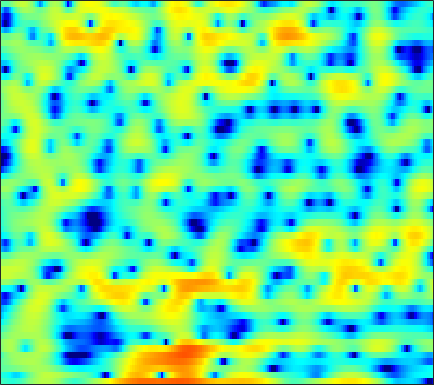

Data behind this chart, as committed beside it:
-2.6266, -2.8359, -3.132, -3.4252, -3.6045, -3.7588, -3.7318, -3.5559, -3.1423, -2.5811, -1.9144, -1.382, -0.66933, 0.0085592, 0.4764, 1.0314, 1.496, 1.7747, 2.0679, 2.2593, 2.3497, 2.3423, 2.2507, 2.0487
-3.958, -4.102, -4.48, -5.051, -5.577, -6.33, -6.952, -7.146, -6.836, -5.908, -4.641, -3.639, -2.357, -1.21, -0.4559, 0.4088, 1.114, 1.546, 2.003, 2.335, 2.551, 2.643, 2.682, 2.629
-1.66, -1.461, -1.232, -1.032, -0.8943, -0.7169, -0.5336, -0.3853, -0.1667, 0.07878, 0.3425, 0.5455, 0.8097, 1.056, 1.22, 1.394, 1.506, 1.543, 1.522, 1.421, 1.231, 1.032, 0.6932, 0.2707
-1.552, -1.152, -0.6423, -0.174, 0.147, 0.5275, 0.8573, 1.073, 1.324, 1.537, 1.711, 1.816, 1.917, 1.97, 1.977, 1.926, 1.797, 1.646, 1.358, 0.9626, 0.4453, -0.03214, -0.796, -1.719
-2.688, -1.705, -0.6751, 0.08944, 0.5179, 0.9259, 1.168, 1.275, 1.333, 1.346, 1.359, 1.387, 1.468, 1.588, 1.691, 1.815, 1.883, 1.874, 1.75, 1.467, 1.004, 0.5242, -0.3124, -1.394
-0.02598, 0.6888, 1.395, 1.798, 1.894, 1.73, 1.195, 0.5163, -0.8332, -2.728, -5.045, -6.458, -6.215, -3.972, -2.193, -0.2735, 1.105, 1.826, 2.429, 2.67, 2.596, 2.35, 1.789, 0.9897
0.4083, 0.9352, 1.467, 1.787, 1.867, 1.747, 1.355, 0.8741, -0.01426, -1.101, -2.163, -2.663, -2.574, -1.704, -0.827, 0.3071, 1.208, 1.69, 2.068, 2.142, 1.932, 1.598, 0.9342, 0.03796
-1.413, -0.8045, -0.1109, 0.4536, 0.7863, 1.119, 1.334, 1.431, 1.493, 1.507, 1.516, 1.537, 1.595, 1.686, 1.758, 1.829, 1.831, 1.76, 1.543, 1.162, 0.5924, 0.02631, -0.931, -2.144
-3.331, -2.622, -1.746, -0.9552, -0.4224, 0.2094, 0.7505, 1.098, 1.493, 1.813, 2.062, 2.204, 2.334, 2.396, 2.391, 2.313, 2.137, 1.935, 1.558, 1.053, 0.4075, -0.1752, -1.083, -2.145
-5.756, -4.812, -3.638, -2.573, -1.841, -0.9489, -0.158, 0.37, 0.9881, 1.512, 1.94, 2.196, 2.449, 2.598, 2.64, 2.597, 2.44, 2.245, 1.877, 1.39, 0.7831, 0.2562, -0.5341, -1.408
-8.197, -6.982, -5.52, -4.206, -3.3, -2.184, -1.165, -0.465, 0.3783, 1.117, 1.744, 2.139, 2.56, 2.858, 2.993, 3.056, 2.975, 2.818, 2.478, 1.983, 1.332, 0.7459, -0.1644, -1.202
-9.59, -8.693, -7.494, -6.247, -5.267, -3.949, -2.667, -1.745, -0.6002, 0.4312, 1.339, 1.926, 2.595, 3.115, 3.405, 3.651, 3.725, 3.66, 3.406, 2.944, 2.254, 1.571, 0.4114, -1.08
-13.22, -13.94, -13.9, -12.17, -10.34, -7.904, -5.803, -4.457, -2.882, -1.521, -0.3002, 0.5335, 1.532, 2.39, 2.932, 3.501, 3.872, 4.011, 4.01, 3.781, 3.316, 2.798, 1.883, 0.6719
-13.45, -15.48, -16.95, -14.7, -12.38, -10.01, -8.42, -7.603, -6.77, -5.83, -4.53, -3.333, -1.633, -0.06148, 0.9556, 2.053, 2.86, 3.279, 3.609, 3.708, 3.6, 3.399, 2.996, 2.454
-4.659, -4.818, -5.029, -5.197, -5.375, -5.9, -7.05, -8.63, -12.65, -25.82, -15.65, -9.361, -4.734, -1.857, -0.3432, 1.068, 1.984, 2.428, 2.757, 2.868, 2.829, 2.748, 2.593, 2.439
0.9078, 0.96, 0.9185, 0.7271, 0.4762, 0.01205, -0.6274, -1.175, -1.845, -2.165, -1.893, -1.345, -0.4331, 0.404, 0.856, 1.18, 1.16, 0.9393, 0.419, -0.2667, -0.9533, -1.356, -1.626, -1.554
2.835, 2.961, 3.047, 3.039, 2.98, 2.844, 2.662, 2.509, 2.298, 2.107, 1.939, 1.811, 1.572, 1.201, 0.7769, -0.04411, -1.252, -2.503, -4.748, -7.833, -11.97, -15.17, -15.5, -12.9
2.758, 2.899, 3.031, 3.122, 3.167, 3.185, 3.162, 3.111, 3.001, 2.829, 2.574, 2.315, 1.857, 1.227, 0.6094, -0.4615, -1.881, -3.218, -5.427, -8.174, -11.26, -13.23, -14.65, -15.48
1.392, 1.5, 1.66, 1.839, 1.984, 2.167, 2.329, 2.427, 2.504, 2.507, 2.416, 2.28, 1.999, 1.594, 1.203, 0.549, -0.2553, -0.9477, -1.987, -3.098, -4.224, -5.034, -6.024, -6.927
-2.052, -2.088, -1.956, -1.606, -1.232, -0.6415, -0.0463, 0.3489, 0.7812, 1.075, 1.248, 1.302, 1.301, 1.231, 1.149, 1.016, 0.8534, 0.7059, 0.4775, 0.2075, -0.0812, -0.3062, -0.5848, -0.8008
-8.45, -9.639, -10.44, -9.21, -7.473, -5.199, -3.428, -2.453, -1.569, -1.089, -0.9243, -0.9339, -0.9937, -0.9529, -0.7922, -0.3644, 0.2074, 0.6652, 1.238, 1.706, 2.046, 2.22, 2.35, 2.39
-10.86, -12.76, -14.77, -12.28, -9.315, -6.163, -4.086, -3.08, -2.406, -2.427, -3.186, -4.281, -6.476, -8.676, -8.457, -5.58, -2.567, -0.7765, 1.025, 2.298, 3.154, 3.576, 3.886, 3.951
-6.218, -5.707, -4.969, -4.114, -3.383, -2.41, -1.615, -1.225, -1.048, -1.358, -2.219, -3.272, -5.183, -6.867, -6.69, -4.37, -1.714, -0.06432, 1.621, 2.79, 3.525, 3.822, 3.923, 3.711
-4.296, -3.558, -2.686, -1.906, -1.375, -0.7846, -0.3086, -0.04942, 0.1583, 0.2066, 0.128, 0.02468, -0.07811, -0.02093, 0.1812, 0.6461, 1.28, 1.77, 2.344, 2.743, 2.907, 2.847, 2.502, 1.823
-3.603, -2.942, -2.158, -1.472, -1.025, -0.5228, -0.1138, 0.1337, 0.3951, 0.6018, 0.7735, 0.8951, 1.069, 1.268, 1.446, 1.708, 1.975, 2.153, 2.324, 2.372, 2.248, 2.013, 1.468, 0.6162
-3.422, -2.801, -2.086, -1.501, -1.155, -0.7807, -0.5123, -0.3603, -0.1928, -0.04414, 0.1191, 0.2649, 0.4939, 0.7646, 0.9868, 1.304, 1.6, 1.798, 2.002, 2.105, 2.074, 1.944, 1.604, 1.057
-3.331, -2.678, -2.021, -1.61, -1.444, -1.398, -1.505, -1.65, -1.871, -2.039, -2.072, -1.976, -1.681, -1.229, -0.8245, -0.2462, 0.3496, 0.7792, 1.304, 1.742, 2.065, 2.218, 2.293, 2.208
-2.65, -2.038, -1.566, -1.473, -1.635, -2.195, -3.127, -4.062, -5.545, -6.971, -7.731, -7.59, -6.678, -5.477, -4.567, -3.405, -2.251, -1.393, -0.2796, 0.7456, 1.626, 2.168, 2.717, 3.069
-0.9381, -0.5501, -0.3612, -0.5499, -0.9667, -1.971, -3.597, -5.397, -8.957, -15.23, -27.85, -18.2, -12.63, -10.38, -9.585, -8.763, -7.316, -5.665, -3.235, -1.044, 0.7018, 1.713, 2.692, 3.329
0.8767, 1.102, 1.213, 1.095, 0.8074, 0.1776, -0.7987, -1.738, -3.207, -4.718, -5.921, -6.553, -7.35, -8.775, -10.89, -16.89, -16.79, -9.924, -4.55, -1.217, 0.9748, 2.088, 3.018, 3.409
-0.1842, 0.07195, 0.3917, 0.6197, 0.7224, 0.7435, 0.6296, 0.4673, 0.1578, -0.2236, -0.6385, -0.9644, -1.424, -1.879, -2.163, -2.256, -1.765, -1.018, 0.2387, 1.453, 2.403, 2.864, 3.093, 2.806
-5.713, -5.181, -4.364, -3.513, -2.873, -2.106, -1.424, -0.995, -0.5159, -0.1385, 0.1443, 0.3123, 0.4999, 0.6683, 0.8115, 1.044, 1.353, 1.613, 1.978, 2.295, 2.485, 2.51, 2.332, 1.876
-14.81, -13.27, -11.13, -9.089, -7.679, -5.955, -4.427, -3.417, -2.236, -1.235, -0.4075, 0.1134, 0.6885, 1.146, 1.427, 1.732, 1.96, 2.089, 2.197, 2.233, 2.187, 2.095, 1.891, 1.614
-24.62, -20.99, -17.35, -14.08, -11.83, -9.078, -6.672, -5.09, -3.288, -1.797, -0.5749, 0.1754, 0.9746, 1.572, 1.897, 2.18, 2.302, 2.309, 2.213, 2.026, 1.79, 1.602, 1.371, 1.184
-24.83, -27.37, -24.88, -18.12, -14.2, -10.08, -6.902, -4.942, -2.775, -1.031, 0.3575, 1.192, 2.057, 2.651, 2.924, 3.063, 2.961, 2.722, 2.216, 1.528, 0.7447, 0.184, -0.3735, -0.5858
-15.74, -16.21, -15.05, -12.23, -9.925, -7.038, -4.551, -2.921, -1.04, 0.5365, 1.828, 2.618, 3.427, 3.944, 4.133, 4.105, 3.73, 3.188, 2.072, 0.4168, -1.932, -4.222, -7.529, -8.028
-7.925, -7.658, -7.103, -6.269, -5.491, -4.321, -3.045, -2.06, -0.7364, 0.5449, 1.718, 2.487, 3.311, 3.872, 4.094, 4.104, 3.74, 3.211, 2.099, 0.4526, -1.84, -4.01, -6.943, -7.479
-4.857, -4.85, -4.931, -5.085, -5.213, -5.305, -5.079, -4.566, -3.367, -1.811, -0.2287, 0.837, 2.013, 2.866, 3.286, 3.544, 3.477, 3.222, 2.644, 1.839, 0.9128, 0.2282, -0.5241, -0.9322
-2.956, -3.246, -3.933, -5.13, -6.539, -9.506, -14.6, -16.52, -10.19, -5.312, -2.084, -0.3346, 1.376, 2.531, 3.1, 3.519, 3.611, 3.487, 3.118, 2.57, 1.918, 1.405, 0.7525, 0.2033
-1.311, -1.447, -1.876, -2.666, -3.529, -4.93, -6.089, -6.089, -4.56, -2.328, -0.2878, 0.9643, 2.242, 3.103, 3.494, 3.721, 3.629, 3.375, 2.807, 2.007, 1.015, 0.1867, -0.9481, -2.016
-0.7794, -0.4581, -0.2039, -0.1036, -0.06913, -0.04057, 0.1075, 0.3458, 0.8442, 1.491, 2.164, 2.62, 3.09, 3.353, 3.388, 3.214, 2.757, 2.224, 1.244, -0.06936, -1.759, -3.313, -5.839, -9.003
-1.231, -0.5223, 0.2358, 0.8387, 1.212, 1.633, 1.987, 2.23, 2.531, 2.796, 3.003, 3.098, 3.116, 2.976, 2.756, 2.262, 1.528, 0.7899, -0.4644, -2.058, -4.039, -5.825, -8.674, -12.11
-1.485, -0.5754, 0.4471, 1.257, 1.734, 2.245, 2.618, 2.823, 3.01, 3.101, 3.1, 3.035, 2.858, 2.555, 2.232, 1.643, 0.8418, 0.08374, -1.178, -2.756, -4.662, -6.285, -8.62, -10.86
-0.9103, -0.006193, 0.9918, 1.758, 2.199, 2.626, 2.898, 3, 3.013, 2.911, 2.719, 2.542, 2.28, 2, 1.753, 1.361, 0.8049, 0.2435, -0.7637, -2.149, -3.989, -5.755, -8.875, -13.39
0.125, 0.7968, 1.505, 2.064, 2.393, 2.672, 2.756, 2.674, 2.358, 1.826, 1.155, 0.6548, 0.1782, 0.08364, 0.2523, 0.6027, 0.8767, 0.9055, 0.6488, 0.009106, -1.052, -2.124, -3.889, -5.888
-0.08192, 0.1302, 0.4535, 0.8587, 1.183, 1.545, 1.666, 1.526, 0.9155, -0.3491, -2.508, -4.926, -8.716, -7.888, -4.767, -1.524, 0.5761, 1.582, 2.346, 2.591, 2.412, 2.064, 1.408, 0.616
-4.448, -5.321, -5.747, -4.914, -3.766, -2.215, -1.073, -0.5962, -0.5169, -1.125, -2.467, -3.862, -5.485, -4.881, -3.094, -0.6334, 1.282, 2.332, 3.275, 3.773, 3.921, 3.832, 3.486, 2.92
-10.36, -14.08, -24.04, -14.7, -9.839, -5.955, -3.562, -2.375, -1.362, -0.8153, -0.562, -0.4476, -0.2198, 0.2099, 0.6721, 1.399, 2.122, 2.594, 3.072, 3.352, 3.433, 3.359, 3.075, 2.586
-7.743, -7.879, -7.728, -6.826, -5.832, -4.32, -2.928, -2.051, -1.107, -0.4014, 0.1319, 0.4559, 0.8256, 1.163, 1.403, 1.719, 1.991, 2.16, 2.306, 2.375, 2.34, 2.248, 2.025, 1.688
-5.155, -4.618, -3.916, -3.21, -2.665, -1.915, -1.21, -0.7291, -0.1816, 0.2582, 0.5947, 0.7851, 0.9704, 1.101, 1.176, 1.24, 1.268, 1.258, 1.209, 1.112, 0.9638, 0.8402, 0.6923, 0.5733
-2.446, -1.955, -1.358, -0.8422, -0.4638, -0.02813, 0.3387, 0.5619, 0.7688, 0.8737, 0.8668, 0.8001, 0.66, 0.4906, 0.366, 0.2028, 0.05537, -0.07586, -0.2987, -0.6413, -1.06, -1.388, -1.695, -1.679
-0.006321, 0.1607, 0.3747, 0.6266, 0.8261, 1.071, 1.264, 1.336, 1.3, 1.06, 0.6025, 0.1258, -0.6351, -1.408, -1.875, -2.166, -2.151, -2.068, -2.139, -2.624, -3.752, -5.16, -7.822, -9.352
-0.372, -0.7149, -0.9486, -0.8368, -0.6112, -0.1646, 0.2539, 0.4547, 0.4789, 0.1126, -0.7507, -1.825, -4.029, -7.385, -10.39, -10.95, -7.456, -5.331, -3.654, -3.031, -3.433, -4.357, -6.274, -7.107
-6.307, -8.169, -9.54, -8.79, -7.349, -5.355, -3.756, -2.872, -2.153, -1.96, -2.356, -3.091, -4.695, -6.942, -8.577, -8.739, -6.58, -4.844, -3.011, -1.817, -1.076, -0.6941, -0.201, 0.4393
-12.43, -16.71, -22.73, -18, -14.03, -10.12, -7.304, -5.695, -4.127, -3.126, -2.616, -2.483, -2.54, -2.709, -2.782, -2.637, -2.212, -1.749, -1.031, -0.3362, 0.3411, 0.8135, 1.43, 2.045
-11.53, -14.62, -17.77, -16.98, -14.13, -10.37, -7.284, -5.436, -3.532, -2.201, -1.312, -0.8809, -0.5587, -0.4315, -0.3945, -0.3806, -0.3109, -0.1909, 0.06043, 0.4597, 0.9599, 1.376, 1.913, 2.413
-7.264, -9.797, -12.94, -12.05, -9.415, -6.117, -3.529, -2.018, -0.4776, 0.5982, 1.264, 1.517, 1.563, 1.325, 0.9849, 0.3711, -0.2961, -0.7118, -0.9486, -0.6391, 0.08567, 0.7642, 1.645, 2.332
-1.163, -1.563, -1.763, -1.496, -0.9659, -0.04895, 0.9445, 1.621, 2.344, 2.814, 2.972, 2.869, 2.416, 1.547, 0.5633, -1.286, -4.011, -6.821, -10.47, -8.604, -4.631, -2.398, -0.2944, 1.028
